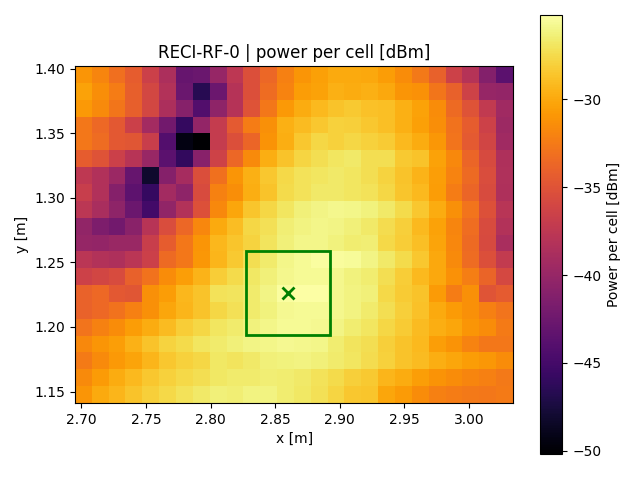

The data file committed next to this chart (first rows):
x, y, z
2.702, 1.148, -31.04
2.702, 1.161, -31.61
2.702, 1.174, -32.5
2.702, 1.187, -31.68
2.702, 1.2, -32.89
2.702, 1.213, -33.88
2.702, 1.226, -33.88
2.702, 1.239, -36.45
2.702, 1.252, -37.76
2.702, 1.265, -40.07
2.702, 1.278, -40.25
2.702, 1.291, -37.67
2.702, 1.304, -36.83
2.702, 1.317, -37.44
2.702, 1.33, -34.33
2.702, 1.343, -32.67
2.702, 1.356, -32.7
2.702, 1.369, -30.79
2.702, 1.383, -30.35
2.702, 1.396, -31
2.715, 1.148, -29.92
2.715, 1.161, -30.67
2.715, 1.174, -31.63
2.715, 1.187, -30.95
2.715, 1.2, -32.08
2.715, 1.213, -33.53
2.715, 1.226, -33.53
2.715, 1.239, -36.07
2.715, 1.252, -38.26
2.715, 1.265, -40.15
2.715, 1.278, -41.57
2.715, 1.291, -38.81
2.715, 1.304, -38.28
2.715, 1.317, -38.29
2.715, 1.33, -35.05
2.715, 1.343, -33.33
2.715, 1.356, -33.57
2.715, 1.369, -31.63
2.715, 1.383, -31.41
2.715, 1.396, -31.86
2.728, 1.148, -29.33
2.728, 1.161, -29.85
2.728, 1.174, -30.77
2.728, 1.187, -30.48
2.728, 1.2, -31.46
2.728, 1.213, -32.96
2.728, 1.226, -34.66
2.728, 1.239, -35.56
2.728, 1.252, -38.51
2.728, 1.265, -39.74
2.728, 1.278, -42.23
2.728, 1.291, -40.47
2.728, 1.304, -41.07
2.728, 1.317, -39.73
2.728, 1.33, -36.53
2.728, 1.343, -34.61
2.728, 1.356, -34.65
2.728, 1.369, -32.71
2.728, 1.383, -32.35
2.728, 1.396, -33.17
... 460 more rows
